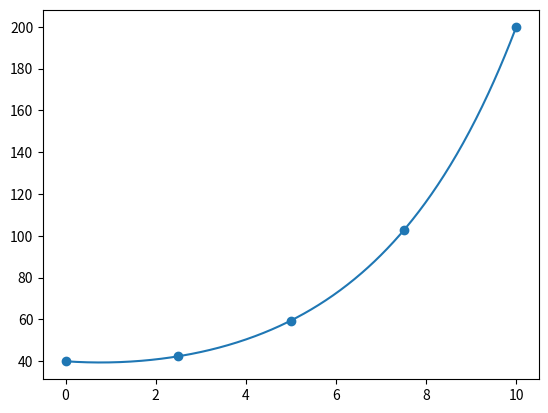
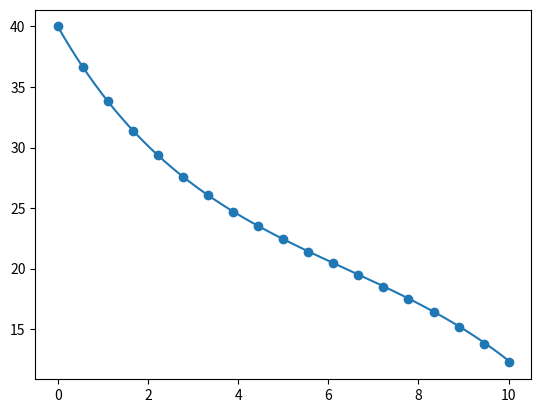

These figures' Python source, in order:
import numpy as np
import matplotlib.pyplot as plt

from scipy.integrate import solve_bvp



def tempext(x):
    return -4.80593 * np.sinh(0.316228 * x) + 20 * np.cosh(0.316288 * x) + 20


def ext2(x):
    return -20.7302 * np.sinh(0.316228 * x) + 20 * np.cosh(0.316288 * x) + 20


def tempeq(x, y):
    t1 = y[1]
    t0 = y[0]
    print(x, y)
    return np.array([t1, 0.1 * (t0 - 20)])


def bcres(ya, yb):
    print(ya, yb)
    print(f'bcres: {[ya[0] - 40, yb[0] - 200] = }')
    return np.array([ya[0] - 40, yb[0] - 200])


def bcres1(ya, yb):
    print(f'bcres1: {[ya[0] - 40, yb[1] + 3] = }')
    return np.array([ya[0] - 40, yb[1] + 3])


if __name__ == "__main__":

    x = np.linspace(0, 10, 5)
    xext = np.linspace(0, 10, 500)
    y = np.zeros((2, x.size))

    res = solve_bvp(tempeq, bcres, x, y)
    ext = tempext(xext)

    print(t := res.sol(x)[0])
    print(res.sol(x)[1])

    fig, ax = plt.subplots()
    ax.scatter(x, t)
    ax.plot(xext, ext)

    plt.show()

    x = np.linspace(0, 10, 19)
    y = np.zeros((2, x.size))
    t2 = solve_bvp(tempeq, bcres1, x, y)

    print(t := t2.sol(x)[0])

    fig, ax = plt.subplots()
    ax.plot(xext, ext2(xext))
    ax.scatter(x, t)

    plt.show()
